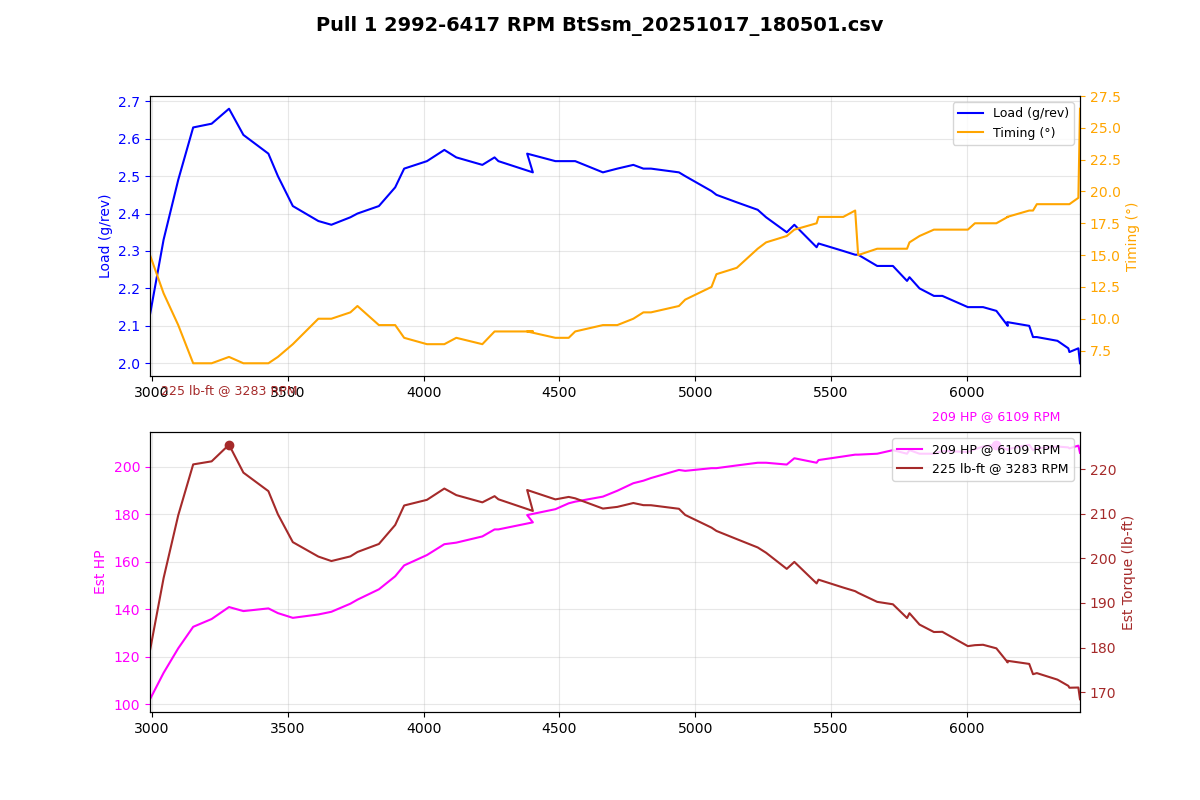

The data file committed next to this chart (first rows):
Time (msec), AFR (lambda), AFR Target (lambda), Boost (psi), Boost Target (psi), Coolant (degF), FKC (deg), FLKC (deg), Fuel correct (%), Fuel learn (%), Fuel pump DC (%), IAM, Injector DC (%), Injector PW (ms), Intake (degF), Load (g/rev), MAF (g/s), Req TQ, RPM, Speed (mph), TGV left (V), TGV right (V), Throttle pedal (%), Throttle plate (%)
256286, 0.76, 0.79, 7.0, 11.3, 177, 0.00, 0.00, -0.0, 0.00, 100.0, 1.000, 35.2, 14.1, 64, 2.13, 106.4, 350, 2992, 28.6, 3.66, 3.66, 100.0, 100.0
256388, 0.76, 0.78, 8.6, 13.4, 177, 0.00, 0.00, -0.0, 0.00, 100.0, 1.000, 38.3, 15.1, 64, 2.33, 118, 350, 3042, 29.2, 3.66, 3.66, 100.0, 100.0
256490, 0.76, 0.77, 10.5, 13.4, 177, 0.00, 0.00, -0.0, 0.00, 100.0, 1.000, 43.6, 16.9, 64, 2.49, 128.7, 350, 3096, 29.8, 3.66, 3.66, 100.0, 100.0
256592, 0.76, 0.76, 12.4, 13.4, 177, 0.00, 0.00, -0.0, 0.00, 100.0, 1.000, 46.5, 17.7, 64, 2.63, 138.2, 350, 3151, 30.4, 3.66, 3.66, 100.0, 100.0
256697, 0.76, 0.77, 13.6, 13.4, 177, 0.00, 0.00, -0.0, 0.00, 100.0, 1.000, 49.4, 18.4, 64, 2.64, 141.6, 350, 3219, 31.1, 3.66, 3.66, 100.0, 100.0
256796, 0.76, 0.79, 14.5, 13.4, 177, 0.00, 0.00, -0.0, 0.00, 100.0, 1.000, 49.8, 18.2, 64, 2.68, 146.8, 350, 3283, 31.7, 3.66, 3.66, 100.0, 100.0
256898, 0.76, 0.79, 14.8, 13.4, 177, 0.00, 0.00, -0.0, 0.00, 100.0, 1.000, 49.8, 17.9, 64, 2.61, 145, 350, 3336, 32.3, 3.66, 3.66, 100.0, 100.0
256999, 0.76, 0.80, 14.6, 13.4, 177, 0.00, 0.00, -0.0, 0.00, 100.0, 1.000, 49.7, 17.4, 64, 2.56, 146.2, 350, 3428, 32.9, 3.66, 3.66, 100.0, 100.0
257102, 0.76, 0.80, 14.1, 13.4, 177, 0.00, 0.00, -0.0, 0.00, 100.0, 1.000, 48.8, 16.9, 64, 2.50, 144.2, 350, 3463, 33.6, 3.66, 3.66, 100.0, 100.0
257204, 0.76, 0.81, 13.6, 13.4, 177, 0.00, 0.00, -0.0, 0.00, 100.0, 1.000, 47.2, 16.1, 64, 2.42, 142.1, 350, 3518, 34.2, 3.66, 3.66, 100.0, 100.0
257306, 0.76, 0.81, 13.0, 13.4, 177, 0.00, 0.00, -0.0, 0.00, 100.0, 1.000, 47.0, 15.6, 64, 2.38, 143.6, 350, 3612, 34.8, 3.66, 3.66, 100.0, 100.0
257408, 0.76, 0.81, 12.5, 13.4, 177, 0.00, 0.00, -0.0, 0.00, 100.0, 1.000, 47.6, 15.6, 64, 2.37, 144.7, 350, 3660, 35.4, 3.66, 3.66, 100.0, 100.0
257508, 0.76, 0.82, 12.2, 13.4, 177, 0.00, 0.00, -0.0, 0.00, 100.0, 1.000, 47.9, 15.4, 64, 2.39, 148.3, 350, 3730, 36.0, 3.66, 3.66, 100.0, 100.0
257612, 0.76, 0.82, 12.1, 13.4, 177, 0.00, 0.00, -0.0, 0.00, 100.0, 1.000, 48.2, 15.4, 64, 2.40, 150.1, 350, 3756, 36.7, 3.64, 3.66, 100.0, 100.0
257713, 0.76, 0.82, 12.2, 13.4, 177, 0.00, 0.00, -0.0, 0.00, 100.0, 1.000, 49.9, 15.6, 64, 2.42, 154.6, 350, 3835, 37.3, 3.64, 3.66, 100.0, 100.0
257818, 0.76, 0.82, 12.6, 13.4, 177, 0.00, 0.00, -0.0, 0.00, 100.0, 1.000, 51.6, 15.9, 64, 2.47, 160.3, 350, 3895, 37.9, 3.66, 3.66, 100.0, 100.0
257919, 0.76, 0.82, 12.9, 13.3, 177, 0.00, 0.00, -0.0, 0.00, 100.0, 1.000, 52.7, 16.1, 64, 2.52, 165, 350, 3928, 38.5, 3.66, 3.66, 100.0, 100.0
258021, 0.76, 0.82, 13.3, 13.3, 177, 0.00, 0.00, -0.0, 0.00, 100.0, 1.000, 54.8, 16.4, 64, 2.54, 169.6, 350, 4012, 39.1, 3.66, 3.66, 100.0, 100.0
258122, 0.76, 0.82, 13.5, 13.1, 177, 0.00, 0.00, -0.0, 0.00, 100.0, 1.000, 56.4, 16.6, 64, 2.57, 174.3, 350, 4076, 39.1, 3.66, 3.66, 100.0, 100.0
258225, 0.76, 0.82, 13.6, 13.1, 177, 0.00, 0.00, -0.0, 0.00, 100.0, 1.000, 56.3, 16.4, 64, 2.55, 175, 350, 4120, 39.8, 3.66, 3.66, 100.0, 100.0
258328, 0.76, 0.82, 13.5, 13.0, 177, 0.00, 0.00, -0.0, 0.00, 100.0, 1.000, 57.6, 16.4, 64, 2.53, 177.7, 350, 4216, 40.4, 3.66, 3.66, 100.0, 100.0
258428, 0.76, 0.82, 13.1, 13.0, 177, 0.00, 0.00, -0.0, 0.00, 100.0, 1.000, 58.2, 16.4, 64, 2.55, 180.8, 350, 4261, 41.0, 3.66, 3.66, 100.0, 100.0
258531, 0.76, 0.82, 12.8, 12.9, 177, 0.00, 0.00, -0.0, 0.00, 100.0, 1.000, 57.4, 16.1, 64, 2.54, 180.8, 350, 4275, 41.6, 3.66, 3.66, 100.0, 100.0
258633, 0.76, 0.82, 12.8, 12.8, 177, 0.00, 0.00, -0.0, 0.00, 100.0, 1.000, 59.1, 16.1, 64, 2.51, 183.9, 350, 4402, 42.3, 3.66, 3.66, 100.0, 100.0
258736, 0.76, 0.82, 12.4, 12.7, 177, 0.00, -0.12, -0.0, 0.00, 100.0, 1.000, 58.8, 16.1, 64, 2.56, 187.1, 350, 4381, 42.9, 3.66, 3.66, 100.0, 100.0
258836, 0.76, 0.82, 12.5, 12.7, 177, 0.00, -0.27, -0.0, 0.00, 100.0, 1.000, 60.2, 16.1, 64, 2.54, 189.7, 350, 4485, 43.5, 3.66, 3.66, 100.0, 100.0
258938, 0.76, 0.82, 12.4, 12.6, 177, 0.00, -0.70, -0.0, 0.00, 100.0, 1.000, 60.8, 16.1, 64, 2.54, 192.2, 350, 4534, 44.1, 3.66, 3.66, 100.0, 100.0
259039, 0.76, 0.82, 12.5, 12.5, 177, 0.00, -0.70, -0.0, 0.00, 100.0, 1.000, 61.2, 16.1, 64, 2.54, 193, 350, 4558, 44.7, 3.66, 3.64, 100.0, 100.0
259144, 0.76, 0.82, 12.4, 12.5, 177, 0.00, -0.70, -0.0, 0.00, 100.0, 1.000, 61.7, 15.9, 64, 2.51, 195.2, 350, 4660, 45.4, 3.64, 3.64, 100.0, 100.0
259246, 0.76, 0.82, 12.5, 12.5, 177, 0.00, -0.70, -0.0, 0.00, 100.0, 1.000, 62.4, 15.9, 64, 2.52, 197.7, 350, 4713, 45.4, 3.64, 3.64, 100.0, 100.0
259350, 0.76, 0.82, 12.6, 12.4, 177, 0.00, -0.70, -0.0, 0.00, 100.0, 1.000, 63.2, 15.9, 64, 2.53, 201, 350, 4772, 46.0, 3.64, 3.66, 100.0, 100.0
259450, 0.76, 0.82, 12.7, 12.3, 176, 0.00, -0.70, -0.0, 0.00, 100.0, 1.000, 63.7, 15.9, 64, 2.52, 202.1, 350, 4809, 46.6, 3.66, 3.66, 100.0, 100.0
259551, 0.76, 0.82, 12.7, 12.3, 176, 0.00, -0.70, -0.0, 0.00, 100.0, 1.000, 64.1, 15.9, 64, 2.52, 203.3, 350, 4837, 47.2, 3.66, 3.66, 100.0, 100.0
259654, 0.76, 0.82, 12.7, 12.3, 176, 0.00, -0.70, -0.0, 0.00, 100.0, 1.000, 65.5, 15.9, 64, 2.51, 206.8, 350, 4940, 47.8, 3.66, 3.66, 100.0, 100.0
259755, 0.76, 0.82, 12.6, 12.3, 176, 0.00, -0.70, -0.0, 0.00, 100.0, 1.000, 65.8, 15.9, 64, 2.50, 206.4, 350, 4963, 48.5, 3.66, 3.66, 100.0, 100.0
259856, 0.76, 0.82, 12.4, 12.2, 176, 0.00, -0.70, -0.0, 0.00, 100.0, 1.000, 65.8, 15.6, 64, 2.46, 207.6, 350, 5060, 49.1, 3.66, 3.66, 100.0, 100.0
259958, 0.76, 0.82, 12.3, 12.2, 176, 0.00, -0.70, -0.0, 0.00, 100.0, 1.000, 66.0, 15.6, 64, 2.45, 207.6, 350, 5078, 49.7, 3.66, 3.66, 100.0, 100.0
260062, 0.76, 0.82, 12.2, 12.2, 176, 0.00, -0.70, -0.0, 0.00, 100.0, 1.000, 66.1, 15.4, 64, 2.43, 208.8, 350, 5153, 50.3, 3.66, 3.66, 100.0, 100.0
260165, 0.76, 0.82, 11.8, 12.2, 176, 0.00, -0.35, -0.0, 0.00, 100.0, 1.000, 67.1, 15.4, 62, 2.41, 210, 350, 5230, 50.3, 3.66, 3.66, 100.0, 100.0
260264, 0.76, 0.82, 11.8, 12.2, 176, 0.00, -0.35, -0.0, 0.00, 100.0, 1.000, 66.2, 15.1, 62, 2.39, 210, 350, 5261, 51.0, 3.66, 3.66, 100.0, 100.0
260367, 0.76, 0.82, 11.5, 12.2, 176, 0.00, -0.35, -0.0, 0.00, 100.0, 1.000, 67.2, 15.1, 62, 2.35, 209.2, 350, 5337, 51.6, 3.66, 3.66, 100.0, 100.0
260468, 0.76, 0.82, 11.3, 12.2, 176, 0.00, -0.35, -0.0, 0.00, 100.0, 1.000, 67.5, 15.1, 62, 2.37, 212, 350, 5365, 52.2, 3.66, 3.66, 100.0, 100.0
260570, 0.76, 0.82, 11.2, 12.3, 176, 0.00, -0.35, -0.0, 0.00, 100.0, 1.000, 67.2, 14.8, 62, 2.31, 210, 350, 5447, 52.8, 3.66, 3.66, 100.0, 100.0
260673, 0.76, 0.82, 11.0, 12.3, 176, 0.00, -0.35, -0.0, 0.00, 100.0, 1.000, 66.4, 14.6, 62, 2.32, 211.2, 350, 5454, 53.4, 3.66, 3.64, 100.0, 100.0
260775, 0.76, 0.82, 10.9, 12.3, 176, 0.00, -0.35, -0.0, 0.00, 100.0, 1.000, 67.5, 14.6, 62, 2.30, 212.8, 350, 5545, 54.1, 3.64, 3.64, 100.0, 100.0
260878, 0.76, 0.82, 10.7, 12.3, 176, 0.00, -0.35, -0.0, 0.00, 100.0, 1.000, 68.0, 14.6, 62, 2.29, 213.5, 350, 5589, 54.1, 3.64, 3.66, 100.0, 100.0
260980, 0.76, 0.82, 10.7, 12.3, 176, 0.00, -4.20, -0.0, 0.00, 100.0, 1.000, 68.1, 14.6, 62, 2.29, 213.5, 350, 5600, 54.7, 3.64, 3.66, 100.0, 100.0
261085, 0.76, 0.82, 10.6, 12.4, 176, 0.00, -4.20, -0.0, 0.00, 100.0, 1.000, 67.6, 14.3, 62, 2.26, 213.9, 350, 5670, 55.3, 3.66, 3.66, 100.0, 100.0
261183, 0.76, 0.82, 10.4, 12.4, 176, 0.00, -4.20, -0.0, 0.00, 100.0, 1.000, 68.3, 14.3, 62, 2.26, 215.5, 350, 5728, 55.3, 3.66, 3.66, 100.0, 100.0
261284, 0.76, 0.82, 10.3, 12.4, 176, 0.00, -4.20, -0.0, 0.00, 100.0, 1.000, 68.9, 14.3, 62, 2.22, 213.9, 350, 5780, 55.9, 3.66, 3.66, 100.0, 100.0
261389, 0.76, 0.82, 10.1, 12.4, 176, 0.00, -4.20, -0.0, 0.00, 100.0, 1.000, 68.0, 14.1, 62, 2.23, 215.5, 350, 5789, 56.5, 3.66, 3.66, 100.0, 100.0
261490, 0.76, 0.82, 9.9, 12.4, 176, 0.00, -4.20, -0.0, 0.00, 100.0, 1.000, 68.5, 14.1, 62, 2.20, 213.9, 350, 5826, 57.2, 3.66, 3.66, 100.0, 100.0
261592, 0.76, 0.82, 9.8, 12.4, 176, 0.00, -4.20, -0.0, 0.00, 100.0, 1.000, 69.1, 14.1, 62, 2.18, 213.9, 350, 5879, 57.2, 3.66, 3.66, 100.0, 100.0
261695, 0.76, 0.82, 9.8, 12.5, 176, 0.00, -4.20, -0.0, 0.00, 100.0, 1.000, 68.0, 13.8, 62, 2.18, 215.1, 350, 5910, 57.8, 3.66, 3.66, 100.0, 100.0
261796, 0.76, 0.82, 9.8, 12.5, 176, 0.00, -4.20, -0.0, 0.00, 100.0, 1.000, 69.0, 13.8, 62, 2.15, 214.7, 350, 6004, 58.4, 3.66, 3.66, 100.0, 100.0
261898, 0.76, 0.82, 9.7, 12.5, 176, 0.00, -4.20, -0.0, 0.00, 100.0, 1.000, 69.3, 13.8, 62, 2.15, 215.9, 349.6, 6030, 58.4, 3.66, 3.66, 100.0, 100.0
262000, 0.76, 0.82, 9.7, 12.5, 176, 0.00, -3.85, -0.0, 0.00, 100.0, 1.000, 69.7, 13.8, 62, 2.15, 217.1, 349.2, 6060, 59.0, 3.66, 3.66, 100.0, 100.0
262104, 0.76, 0.82, 9.6, 12.5, 176, 0.00, -3.85, -0.0, 0.00, 100.0, 1.000, 70.3, 13.8, 62, 2.14, 217.9, 348.1, 6109, 59.7, 3.66, 3.66, 100.0, 100.0
262205, 0.76, 0.82, 9.5, 12.6, 176, 0.00, -3.85, -0.0, 0.00, 100.0, 1.000, 69.7, 13.6, 62, 2.10, 215.5, 347.5, 6151, 59.7, 3.66, 3.64, 100.0, 100.0
262308, 0.76, 0.82, 9.4, 12.6, 176, 0.00, -3.85, -0.0, 0.00, 100.0, 1.000, 69.7, 13.6, 62, 2.11, 215.9, 347.2, 6149, 60.3, 3.66, 3.64, 100.0, 100.0
... 8 more rows
